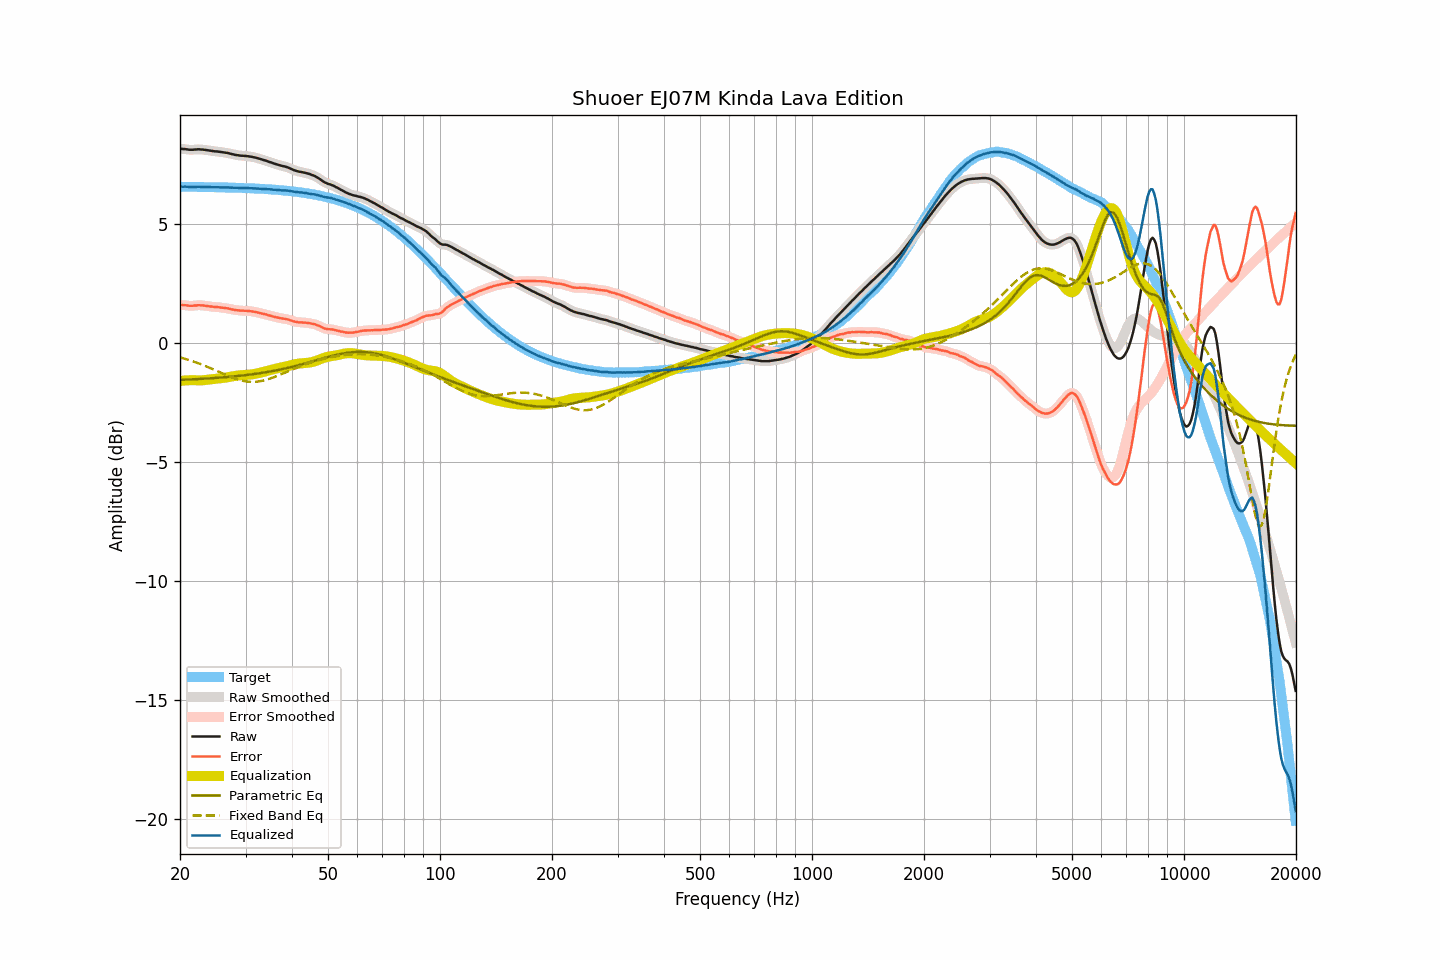

The file beside this chart, header and first rows:
frequency, raw, smoothed, error, error_smoothed, equalization, parametric_eq, fixed_band_eq, equalized_raw, equalized_smoothed, target
20.00, 8.16, 8.16, 1.60, 1.60, -1.60, -1.56, -0.61, 6.56, 6.56, 6.57
20.20, 8.16, 8.16, 1.60, 1.59, -1.59, -1.55, -0.63, 6.57, 6.57, 6.56
20.40, 8.15, 8.15, 1.59, 1.59, -1.59, -1.55, -0.65, 6.57, 6.57, 6.56
20.61, 8.15, 8.15, 1.59, 1.58, -1.58, -1.55, -0.67, 6.57, 6.57, 6.56
20.81, 8.14, 8.14, 1.58, 1.58, -1.58, -1.55, -0.69, 6.57, 6.56, 6.56
21.02, 8.13, 8.13, 1.57, 1.57, -1.57, -1.54, -0.71, 6.56, 6.56, 6.56
21.23, 8.12, 8.12, 1.56, 1.56, -1.57, -1.54, -0.73, 6.55, 6.55, 6.56
21.44, 8.12, 8.12, 1.56, 1.56, -1.57, -1.54, -0.75, 6.55, 6.55, 6.56
21.66, 8.12, 8.12, 1.56, 1.56, -1.57, -1.53, -0.77, 6.55, 6.55, 6.56
21.87, 8.13, 8.13, 1.57, 1.57, -1.57, -1.53, -0.80, 6.56, 6.56, 6.56
22.09, 8.13, 8.13, 1.57, 1.58, -1.57, -1.53, -0.82, 6.56, 6.56, 6.56
22.31, 8.14, 8.14, 1.58, 1.58, -1.57, -1.52, -0.85, 6.57, 6.56, 6.56
22.54, 8.14, 8.14, 1.58, 1.58, -1.58, -1.52, -0.87, 6.56, 6.56, 6.56
22.76, 8.13, 8.14, 1.58, 1.58, -1.58, -1.51, -0.90, 6.56, 6.56, 6.56
22.99, 8.13, 8.13, 1.58, 1.57, -1.57, -1.51, -0.92, 6.56, 6.56, 6.55
23.22, 8.12, 8.12, 1.57, 1.57, -1.57, -1.51, -0.95, 6.55, 6.55, 6.55
23.45, 8.11, 8.11, 1.56, 1.56, -1.56, -1.50, -0.98, 6.55, 6.55, 6.55
23.69, 8.10, 8.10, 1.55, 1.55, -1.55, -1.50, -1.01, 6.55, 6.55, 6.55
23.92, 8.09, 8.09, 1.54, 1.54, -1.54, -1.49, -1.03, 6.55, 6.55, 6.55
24.16, 8.08, 8.08, 1.53, 1.53, -1.53, -1.49, -1.06, 6.55, 6.55, 6.55
24.40, 8.07, 8.07, 1.52, 1.52, -1.52, -1.48, -1.09, 6.55, 6.55, 6.55
24.65, 8.06, 8.06, 1.51, 1.51, -1.52, -1.48, -1.12, 6.54, 6.54, 6.55
24.89, 8.05, 8.05, 1.51, 1.51, -1.51, -1.48, -1.15, 6.54, 6.54, 6.55
25.14, 8.05, 8.05, 1.51, 1.50, -1.50, -1.47, -1.18, 6.55, 6.54, 6.54
25.39, 8.04, 8.04, 1.50, 1.50, -1.50, -1.47, -1.21, 6.54, 6.54, 6.54
25.65, 8.03, 8.03, 1.49, 1.49, -1.49, -1.46, -1.24, 6.54, 6.54, 6.54
25.91, 8.02, 8.02, 1.48, 1.48, -1.48, -1.45, -1.27, 6.54, 6.54, 6.54
26.16, 8.01, 8.01, 1.47, 1.47, -1.47, -1.45, -1.30, 6.54, 6.54, 6.54
26.43, 8.00, 8.00, 1.46, 1.47, -1.46, -1.44, -1.33, 6.54, 6.54, 6.54
26.69, 7.99, 7.99, 1.46, 1.46, -1.45, -1.44, -1.36, 6.54, 6.54, 6.53
26.96, 7.98, 7.98, 1.45, 1.44, -1.44, -1.43, -1.39, 6.54, 6.54, 6.53
27.23, 7.96, 7.96, 1.43, 1.43, -1.43, -1.43, -1.42, 6.53, 6.53, 6.53
27.50, 7.94, 7.94, 1.41, 1.41, -1.41, -1.42, -1.45, 6.53, 6.53, 6.53
27.77, 7.93, 7.93, 1.40, 1.40, -1.40, -1.41, -1.47, 6.53, 6.52, 6.53
28.05, 7.91, 7.91, 1.39, 1.39, -1.39, -1.41, -1.50, 6.52, 6.52, 6.53
28.33, 7.90, 7.90, 1.38, 1.38, -1.38, -1.40, -1.52, 6.52, 6.52, 6.52
28.62, 7.89, 7.89, 1.37, 1.37, -1.37, -1.39, -1.54, 6.52, 6.52, 6.52
28.90, 7.88, 7.88, 1.36, 1.36, -1.36, -1.38, -1.56, 6.52, 6.52, 6.52
29.19, 7.87, 7.87, 1.35, 1.36, -1.36, -1.38, -1.58, 6.51, 6.51, 6.52
29.48, 7.87, 7.87, 1.36, 1.35, -1.35, -1.37, -1.59, 6.52, 6.51, 6.51
29.78, 7.86, 7.86, 1.35, 1.35, -1.35, -1.36, -1.61, 6.51, 6.51, 6.51
30.08, 7.86, 7.86, 1.35, 1.35, -1.35, -1.35, -1.62, 6.51, 6.51, 6.51
30.38, 7.85, 7.85, 1.34, 1.34, -1.34, -1.35, -1.63, 6.51, 6.51, 6.51
30.68, 7.84, 7.84, 1.34, 1.34, -1.34, -1.34, -1.63, 6.50, 6.51, 6.50
30.99, 7.83, 7.83, 1.33, 1.33, -1.33, -1.33, -1.64, 6.50, 6.50, 6.50
31.30, 7.82, 7.82, 1.32, 1.32, -1.32, -1.32, -1.64, 6.50, 6.50, 6.50
31.61, 7.80, 7.80, 1.31, 1.31, -1.31, -1.31, -1.64, 6.49, 6.50, 6.49
31.93, 7.79, 7.79, 1.30, 1.30, -1.30, -1.30, -1.63, 6.49, 6.49, 6.49
32.24, 7.77, 7.77, 1.28, 1.28, -1.28, -1.29, -1.63, 6.49, 6.49, 6.49
32.57, 7.75, 7.75, 1.27, 1.27, -1.27, -1.28, -1.62, 6.48, 6.48, 6.48
32.89, 7.73, 7.73, 1.25, 1.25, -1.25, -1.27, -1.61, 6.48, 6.48, 6.48
33.22, 7.71, 7.71, 1.23, 1.23, -1.24, -1.26, -1.60, 6.48, 6.48, 6.48
33.55, 7.69, 7.69, 1.22, 1.22, -1.22, -1.25, -1.58, 6.47, 6.47, 6.47
33.89, 7.67, 7.67, 1.20, 1.20, -1.20, -1.24, -1.56, 6.47, 6.47, 6.47
34.23, 7.65, 7.65, 1.19, 1.18, -1.18, -1.23, -1.55, 6.47, 6.47, 6.46
34.57, 7.62, 7.63, 1.16, 1.16, -1.16, -1.22, -1.52, 6.46, 6.46, 6.46
34.92, 7.60, 7.60, 1.15, 1.15, -1.15, -1.20, -1.50, 6.46, 6.46, 6.46
35.27, 7.58, 7.58, 1.13, 1.13, -1.13, -1.19, -1.48, 6.45, 6.45, 6.45
35.62, 7.55, 7.55, 1.10, 1.11, -1.11, -1.18, -1.45, 6.44, 6.45, 6.45
35.97, 7.53, 7.53, 1.09, 1.09, -1.09, -1.17, -1.43, 6.44, 6.44, 6.44
... 635 more rows
